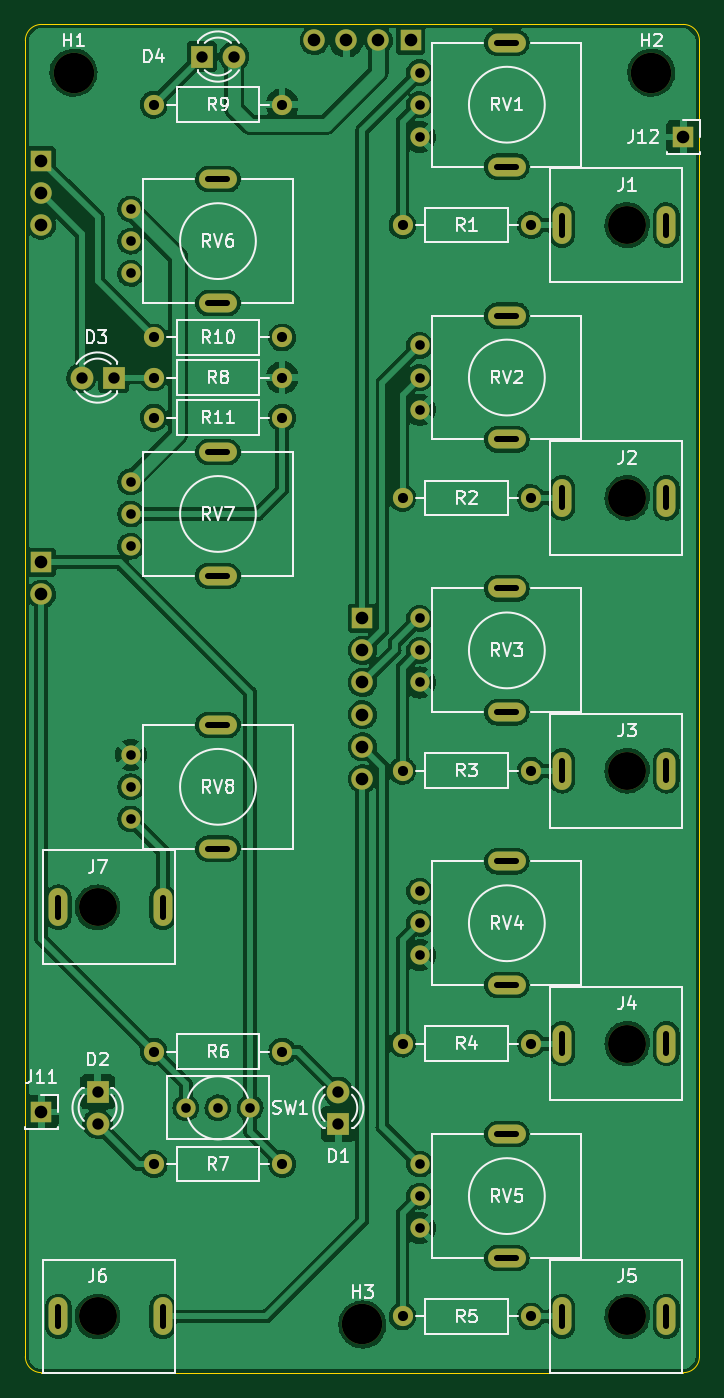
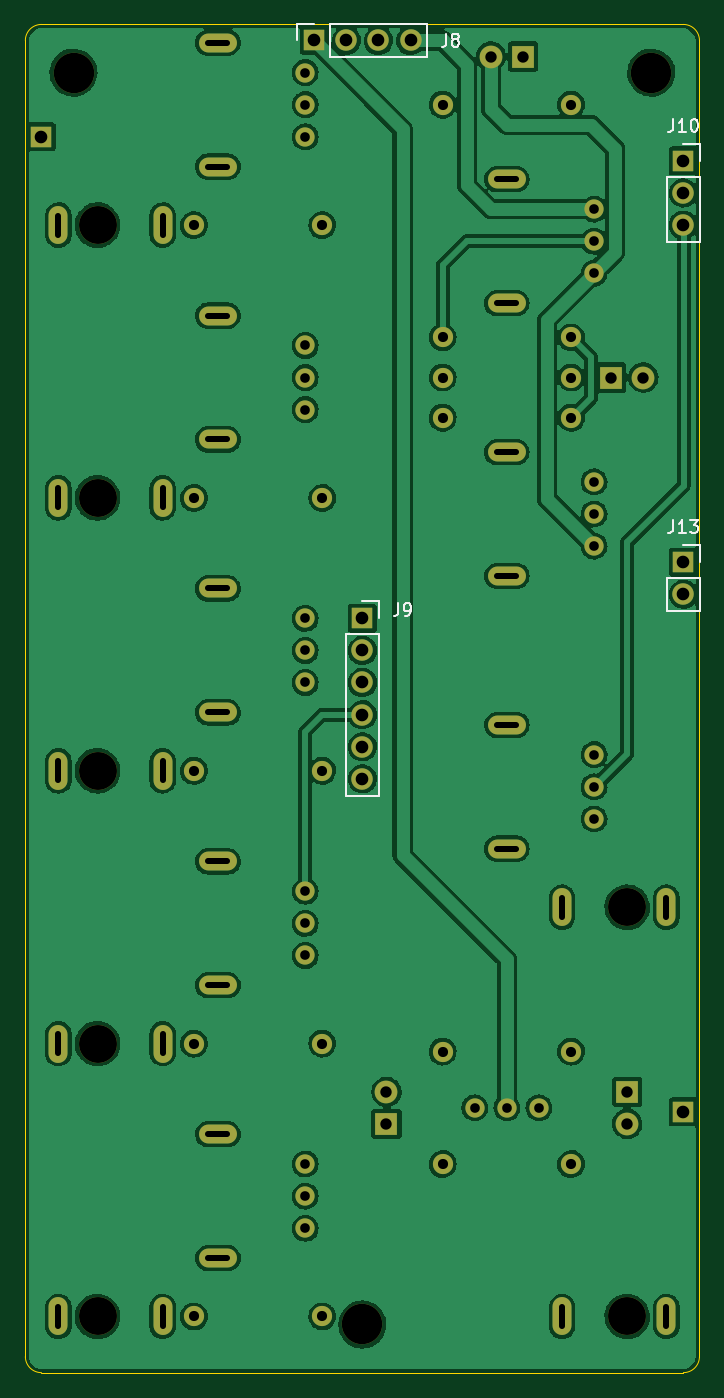
Circuit board: 11 layer files. Board 53.3 x 106.7 mm.
- bottom_copper: FG-VCO-(interface)-B_Cu.gbl (251040 bytes)
- bottom_mask: FG-VCO-(interface)-B_Mask.gbs (3845 bytes)
- paste: FG-VCO-(interface)-B_Paste.gbp (501 bytes)
- bottom_silk: FG-VCO-(interface)-B_Silkscreen.gbo (7843 bytes)
- outline: FG-VCO-(interface)-Edge_Cuts.gm1 (1077 bytes)
- top_copper: FG-VCO-(interface)-F_Cu.gtl (246201 bytes)
- top_mask: FG-VCO-(interface)-F_Mask.gts (3845 bytes)
- paste: FG-VCO-(interface)-F_Paste.gtp (501 bytes)
- top_silk: FG-VCO-(interface)-F_Silkscreen.gto (35518 bytes)
- drill: FG-VCO-(interface)-NPTH.drl (555 bytes)
- drill: FG-VCO-(interface)-PTH.drl (2692 bytes)

=== bottom_copper: FG-VCO-(interface)-B_Cu.gbl (251040 bytes, source omitted) ===
=== bottom_mask: FG-VCO-(interface)-B_Mask.gbs ===
G04 #@! TF.GenerationSoftware,KiCad,Pcbnew,(6.0.0)*
G04 #@! TF.CreationDate,2022-08-09T16:31:54+02:00*
G04 #@! TF.ProjectId,FG-VCO-(interface),46472d56-434f-42d2-9869-6e7465726661,rev?*
G04 #@! TF.SameCoordinates,Original*
G04 #@! TF.FileFunction,Soldermask,Bot*
G04 #@! TF.FilePolarity,Negative*
%FSLAX46Y46*%
G04 Gerber Fmt 4.6, Leading zero omitted, Abs format (unit mm)*
G04 Created by KiCad (PCBNEW (6.0.0)) date 2022-08-09 16:31:54*
%MOMM*%
%LPD*%
G01*
G04 APERTURE LIST*
%ADD10C,1.600000*%
%ADD11O,1.600000X1.600000*%
%ADD12C,3.000000*%
%ADD13O,1.500000X3.000000*%
%ADD14R,1.800000X1.800000*%
%ADD15C,1.800000*%
%ADD16C,3.200000*%
%ADD17C,1.524000*%
%ADD18O,3.000000X1.500000*%
%ADD19R,1.700000X1.700000*%
%ADD20O,1.700000X1.700000*%
G04 APERTURE END LIST*
D10*
X20320000Y-31115000D03*
D11*
X10160000Y-31115000D03*
D10*
X20320000Y-24765000D03*
D11*
X10160000Y-24765000D03*
D12*
X47625000Y-59055000D03*
D13*
X42475000Y-59055000D03*
X50725000Y-59055000D03*
D12*
X5715000Y-69850000D03*
D13*
X10865000Y-69850000D03*
X2615000Y-69850000D03*
D14*
X24765000Y-87000000D03*
D15*
X24765000Y-84460000D03*
D12*
X47625000Y-80645000D03*
D13*
X42475000Y-80645000D03*
X50725000Y-80645000D03*
D10*
X29845000Y-15875000D03*
D11*
X40005000Y-15875000D03*
D10*
X29845000Y-102235000D03*
D11*
X40005000Y-102235000D03*
D10*
X20320000Y-90170000D03*
D11*
X10160000Y-90170000D03*
D12*
X5715000Y-102235000D03*
D13*
X10865000Y-102235000D03*
X2615000Y-102235000D03*
D10*
X10160000Y-6350000D03*
D11*
X20320000Y-6350000D03*
D10*
X10160000Y-27940000D03*
D11*
X20320000Y-27940000D03*
D16*
X3810000Y-3810000D03*
D17*
X31200000Y-30480000D03*
X31200000Y-27940000D03*
X31200000Y-25400000D03*
D18*
X38100000Y-23040000D03*
X38100000Y-32840000D03*
D17*
X31200000Y-52070000D03*
X31200000Y-49530000D03*
X31200000Y-46990000D03*
D18*
X38100000Y-44630000D03*
X38100000Y-54430000D03*
D19*
X52070000Y-8890000D03*
D17*
X17780000Y-85725000D03*
X15240000Y-85725000D03*
X12700000Y-85725000D03*
D12*
X47625000Y-37465000D03*
D13*
X42475000Y-37465000D03*
X50725000Y-37465000D03*
D12*
X47625000Y-15875000D03*
D13*
X42475000Y-15875000D03*
X50725000Y-15875000D03*
D10*
X29845000Y-37465000D03*
D11*
X40005000Y-37465000D03*
D17*
X8340000Y-19685000D03*
X8340000Y-17145000D03*
X8340000Y-14605000D03*
D18*
X15240000Y-22045000D03*
X15240000Y-12245000D03*
D17*
X31200000Y-95250000D03*
X31200000Y-92710000D03*
X31200000Y-90170000D03*
D18*
X38100000Y-87810000D03*
X38100000Y-97610000D03*
D10*
X29845000Y-59055000D03*
D11*
X40005000Y-59055000D03*
D14*
X5715000Y-84450000D03*
D15*
X5715000Y-86990000D03*
D17*
X8340000Y-62865000D03*
X8340000Y-60325000D03*
X8340000Y-57785000D03*
D18*
X15240000Y-65225000D03*
X15240000Y-55425000D03*
D10*
X10160000Y-81280000D03*
D11*
X20320000Y-81280000D03*
D12*
X47625000Y-102235000D03*
D13*
X42475000Y-102235000D03*
X50725000Y-102235000D03*
D14*
X13965000Y-2540000D03*
D15*
X16505000Y-2540000D03*
D19*
X1270000Y-86042500D03*
D16*
X26670000Y-102870000D03*
D17*
X31200000Y-8890000D03*
X31200000Y-6350000D03*
X31200000Y-3810000D03*
D18*
X38100000Y-11250000D03*
X38100000Y-1450000D03*
D10*
X29845000Y-80645000D03*
D11*
X40005000Y-80645000D03*
D17*
X8340000Y-41275000D03*
X8340000Y-38735000D03*
X8340000Y-36195000D03*
D18*
X15240000Y-43635000D03*
X15240000Y-33835000D03*
D16*
X49530000Y-3810000D03*
D14*
X6985000Y-27940000D03*
D15*
X4445000Y-27940000D03*
D17*
X31200000Y-73660000D03*
X31200000Y-71120000D03*
X31200000Y-68580000D03*
D18*
X38100000Y-76020000D03*
X38100000Y-66220000D03*
D19*
X1270000Y-42545000D03*
D20*
X1270000Y-45085000D03*
D19*
X30480000Y-1270000D03*
D20*
X27940000Y-1270000D03*
X25400000Y-1270000D03*
X22860000Y-1270000D03*
D19*
X26670000Y-46990000D03*
D20*
X26670000Y-49530000D03*
X26670000Y-52070000D03*
X26670000Y-54610000D03*
X26670000Y-57150000D03*
X26670000Y-59690000D03*
D19*
X1270000Y-10795000D03*
D20*
X1270000Y-13335000D03*
X1270000Y-15875000D03*
M02*

=== paste: FG-VCO-(interface)-B_Paste.gbp ===
G04 #@! TF.GenerationSoftware,KiCad,Pcbnew,(6.0.0)*
G04 #@! TF.CreationDate,2022-08-09T16:31:54+02:00*
G04 #@! TF.ProjectId,FG-VCO-(interface),46472d56-434f-42d2-9869-6e7465726661,rev?*
G04 #@! TF.SameCoordinates,Original*
G04 #@! TF.FileFunction,Paste,Bot*
G04 #@! TF.FilePolarity,Positive*
%FSLAX46Y46*%
G04 Gerber Fmt 4.6, Leading zero omitted, Abs format (unit mm)*
G04 Created by KiCad (PCBNEW (6.0.0)) date 2022-08-09 16:31:54*
%MOMM*%
%LPD*%
G01*
G04 APERTURE LIST*
G04 APERTURE END LIST*
M02*

=== bottom_silk: FG-VCO-(interface)-B_Silkscreen.gbo (7843 bytes, source omitted) ===
=== outline: FG-VCO-(interface)-Edge_Cuts.gm1 ===
G04 #@! TF.GenerationSoftware,KiCad,Pcbnew,(6.0.0)*
G04 #@! TF.CreationDate,2022-08-09T16:31:54+02:00*
G04 #@! TF.ProjectId,FG-VCO-(interface),46472d56-434f-42d2-9869-6e7465726661,rev?*
G04 #@! TF.SameCoordinates,Original*
G04 #@! TF.FileFunction,Profile,NP*
%FSLAX46Y46*%
G04 Gerber Fmt 4.6, Leading zero omitted, Abs format (unit mm)*
G04 Created by KiCad (PCBNEW (6.0.0)) date 2022-08-09 16:31:54*
%MOMM*%
%LPD*%
G01*
G04 APERTURE LIST*
G04 #@! TA.AperFunction,Profile*
%ADD10C,0.100000*%
G04 #@! TD*
G04 APERTURE END LIST*
D10*
X52070000Y-106680000D02*
X1270000Y-106680000D01*
X0Y-105410000D02*
G75*
G03*
X1270000Y-106680000I1269999J-1D01*
G01*
X53340000Y-1270000D02*
G75*
G03*
X52070000Y0I-1269999J1D01*
G01*
X52070000Y-106680000D02*
G75*
G03*
X53340000Y-105410000I1J1269999D01*
G01*
X1270000Y-106680000D02*
X1270000Y-106680000D01*
X0Y-105410000D02*
X0Y-1270000D01*
X1270000Y0D02*
X52070000Y0D01*
X0Y-1270000D02*
X0Y-1270000D01*
X1270000Y0D02*
G75*
G03*
X0Y-1270000I-1J-1269999D01*
G01*
X53340000Y-1270000D02*
X53340000Y-105410000D01*
X52070000Y0D02*
X52070000Y0D01*
M02*

=== top_copper: FG-VCO-(interface)-F_Cu.gtl (246201 bytes, source omitted) ===
=== top_mask: FG-VCO-(interface)-F_Mask.gts ===
G04 #@! TF.GenerationSoftware,KiCad,Pcbnew,(6.0.0)*
G04 #@! TF.CreationDate,2022-08-09T16:31:54+02:00*
G04 #@! TF.ProjectId,FG-VCO-(interface),46472d56-434f-42d2-9869-6e7465726661,rev?*
G04 #@! TF.SameCoordinates,Original*
G04 #@! TF.FileFunction,Soldermask,Top*
G04 #@! TF.FilePolarity,Negative*
%FSLAX46Y46*%
G04 Gerber Fmt 4.6, Leading zero omitted, Abs format (unit mm)*
G04 Created by KiCad (PCBNEW (6.0.0)) date 2022-08-09 16:31:54*
%MOMM*%
%LPD*%
G01*
G04 APERTURE LIST*
%ADD10C,1.600000*%
%ADD11O,1.600000X1.600000*%
%ADD12C,3.000000*%
%ADD13O,1.500000X3.000000*%
%ADD14R,1.800000X1.800000*%
%ADD15C,1.800000*%
%ADD16C,3.200000*%
%ADD17C,1.524000*%
%ADD18O,3.000000X1.500000*%
%ADD19R,1.700000X1.700000*%
%ADD20O,1.700000X1.700000*%
G04 APERTURE END LIST*
D10*
X20320000Y-31115000D03*
D11*
X10160000Y-31115000D03*
D10*
X20320000Y-24765000D03*
D11*
X10160000Y-24765000D03*
D12*
X47625000Y-59055000D03*
D13*
X42475000Y-59055000D03*
X50725000Y-59055000D03*
D12*
X5715000Y-69850000D03*
D13*
X10865000Y-69850000D03*
X2615000Y-69850000D03*
D14*
X24765000Y-87000000D03*
D15*
X24765000Y-84460000D03*
D12*
X47625000Y-80645000D03*
D13*
X42475000Y-80645000D03*
X50725000Y-80645000D03*
D10*
X29845000Y-15875000D03*
D11*
X40005000Y-15875000D03*
D10*
X29845000Y-102235000D03*
D11*
X40005000Y-102235000D03*
D10*
X20320000Y-90170000D03*
D11*
X10160000Y-90170000D03*
D12*
X5715000Y-102235000D03*
D13*
X10865000Y-102235000D03*
X2615000Y-102235000D03*
D10*
X10160000Y-6350000D03*
D11*
X20320000Y-6350000D03*
D10*
X10160000Y-27940000D03*
D11*
X20320000Y-27940000D03*
D16*
X3810000Y-3810000D03*
D17*
X31200000Y-30480000D03*
X31200000Y-27940000D03*
X31200000Y-25400000D03*
D18*
X38100000Y-23040000D03*
X38100000Y-32840000D03*
D17*
X31200000Y-52070000D03*
X31200000Y-49530000D03*
X31200000Y-46990000D03*
D18*
X38100000Y-44630000D03*
X38100000Y-54430000D03*
D19*
X52070000Y-8890000D03*
D17*
X17780000Y-85725000D03*
X15240000Y-85725000D03*
X12700000Y-85725000D03*
D12*
X47625000Y-37465000D03*
D13*
X42475000Y-37465000D03*
X50725000Y-37465000D03*
D12*
X47625000Y-15875000D03*
D13*
X42475000Y-15875000D03*
X50725000Y-15875000D03*
D10*
X29845000Y-37465000D03*
D11*
X40005000Y-37465000D03*
D17*
X8340000Y-19685000D03*
X8340000Y-17145000D03*
X8340000Y-14605000D03*
D18*
X15240000Y-22045000D03*
X15240000Y-12245000D03*
D17*
X31200000Y-95250000D03*
X31200000Y-92710000D03*
X31200000Y-90170000D03*
D18*
X38100000Y-87810000D03*
X38100000Y-97610000D03*
D10*
X29845000Y-59055000D03*
D11*
X40005000Y-59055000D03*
D14*
X5715000Y-84450000D03*
D15*
X5715000Y-86990000D03*
D17*
X8340000Y-62865000D03*
X8340000Y-60325000D03*
X8340000Y-57785000D03*
D18*
X15240000Y-65225000D03*
X15240000Y-55425000D03*
D10*
X10160000Y-81280000D03*
D11*
X20320000Y-81280000D03*
D12*
X47625000Y-102235000D03*
D13*
X42475000Y-102235000D03*
X50725000Y-102235000D03*
D14*
X13965000Y-2540000D03*
D15*
X16505000Y-2540000D03*
D19*
X1270000Y-86042500D03*
D16*
X26670000Y-102870000D03*
D17*
X31200000Y-8890000D03*
X31200000Y-6350000D03*
X31200000Y-3810000D03*
D18*
X38100000Y-11250000D03*
X38100000Y-1450000D03*
D10*
X29845000Y-80645000D03*
D11*
X40005000Y-80645000D03*
D17*
X8340000Y-41275000D03*
X8340000Y-38735000D03*
X8340000Y-36195000D03*
D18*
X15240000Y-43635000D03*
X15240000Y-33835000D03*
D16*
X49530000Y-3810000D03*
D14*
X6985000Y-27940000D03*
D15*
X4445000Y-27940000D03*
D17*
X31200000Y-73660000D03*
X31200000Y-71120000D03*
X31200000Y-68580000D03*
D18*
X38100000Y-76020000D03*
X38100000Y-66220000D03*
D19*
X1270000Y-42545000D03*
D20*
X1270000Y-45085000D03*
D19*
X30480000Y-1270000D03*
D20*
X27940000Y-1270000D03*
X25400000Y-1270000D03*
X22860000Y-1270000D03*
D19*
X26670000Y-46990000D03*
D20*
X26670000Y-49530000D03*
X26670000Y-52070000D03*
X26670000Y-54610000D03*
X26670000Y-57150000D03*
X26670000Y-59690000D03*
D19*
X1270000Y-10795000D03*
D20*
X1270000Y-13335000D03*
X1270000Y-15875000D03*
M02*

=== paste: FG-VCO-(interface)-F_Paste.gtp ===
G04 #@! TF.GenerationSoftware,KiCad,Pcbnew,(6.0.0)*
G04 #@! TF.CreationDate,2022-08-09T16:31:54+02:00*
G04 #@! TF.ProjectId,FG-VCO-(interface),46472d56-434f-42d2-9869-6e7465726661,rev?*
G04 #@! TF.SameCoordinates,Original*
G04 #@! TF.FileFunction,Paste,Top*
G04 #@! TF.FilePolarity,Positive*
%FSLAX46Y46*%
G04 Gerber Fmt 4.6, Leading zero omitted, Abs format (unit mm)*
G04 Created by KiCad (PCBNEW (6.0.0)) date 2022-08-09 16:31:54*
%MOMM*%
%LPD*%
G01*
G04 APERTURE LIST*
G04 APERTURE END LIST*
M02*

=== top_silk: FG-VCO-(interface)-F_Silkscreen.gto (35518 bytes, source omitted) ===
=== drill: FG-VCO-(interface)-NPTH.drl ===
M48
; DRILL file {KiCad (6.0.0)} date Tue Aug  9 16:31:57 2022
; FORMAT={-:-/ absolute / metric / decimal}
; #@! TF.CreationDate,2022-08-09T16:31:57+02:00
; #@! TF.GenerationSoftware,Kicad,Pcbnew,(6.0.0)
; #@! TF.FileFunction,NonPlated,1,2,NPTH
FMAT,2
METRIC
; #@! TA.AperFunction,NonPlated,NPTH,ComponentDrill
T1C3.000
; #@! TA.AperFunction,NonPlated,NPTH,ComponentDrill
T2C3.200
%
G90
G05
T1
X5.715Y-69.85
X5.715Y-102.235
X47.625Y-15.875
X47.625Y-37.465
X47.625Y-59.055
X47.625Y-80.645
X47.625Y-102.235
T2
X3.81Y-3.81
X26.67Y-102.87
X49.53Y-3.81
T0
M30

=== drill: FG-VCO-(interface)-PTH.drl (2692 bytes, source withheld) ===
